Run: headless pygame with SDL's dummy video driver; simulated clock (each Clock.tick advances the game by its frame time, no real sleeping); random seed 0; keys injected as events and as key.get_pressed() state; no mouse input.
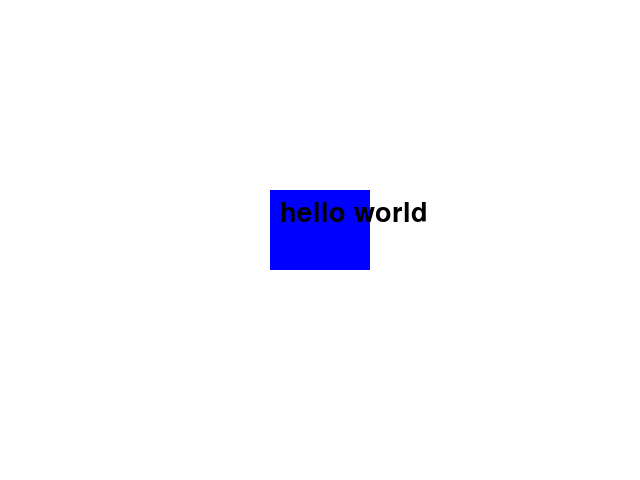
Frame 1 of 4 · flips 1–60 · no input
Frame 2 of 4 · flips 61–180 · tapped SPACE, RETURN · held RIGHT (→), D · screen unchanged from frame 1, image omitted
Frame 3 of 4 · flips 181–300 · held DOWN (↓), S · screen unchanged from frame 2, image omitted
Frame 4 of 4 · flips 301–420 · held LEFT (←), A, UP (↑), W · screen unchanged from frame 3, image omitted

The pygame program that drew these frames:

import pygame
pygame.init()
screen = pygame.display.set_mode((640, 480))
pygame.display.set_caption("rectangle")
white = (255,255,255)
blue=(0,0,255)
black=(0,0,0)
rect_width = 100
rect_height = 50
rect_x=(640-rect_width)//2
rect_y=(480-rect_height)//2
font = pygame.font.SysFont(None, 40)
text  = font.render("hello world", True, (0,0,0))
running = True
while running:
    screen.fill(white)

    pygame.draw.rect(screen,blue,(270,190,100,80))
    screen.blit(text, (280, 200))
    pygame.display.update()
    for event in pygame.event.get():
       if event.type == pygame.quit:
            running = False

    
